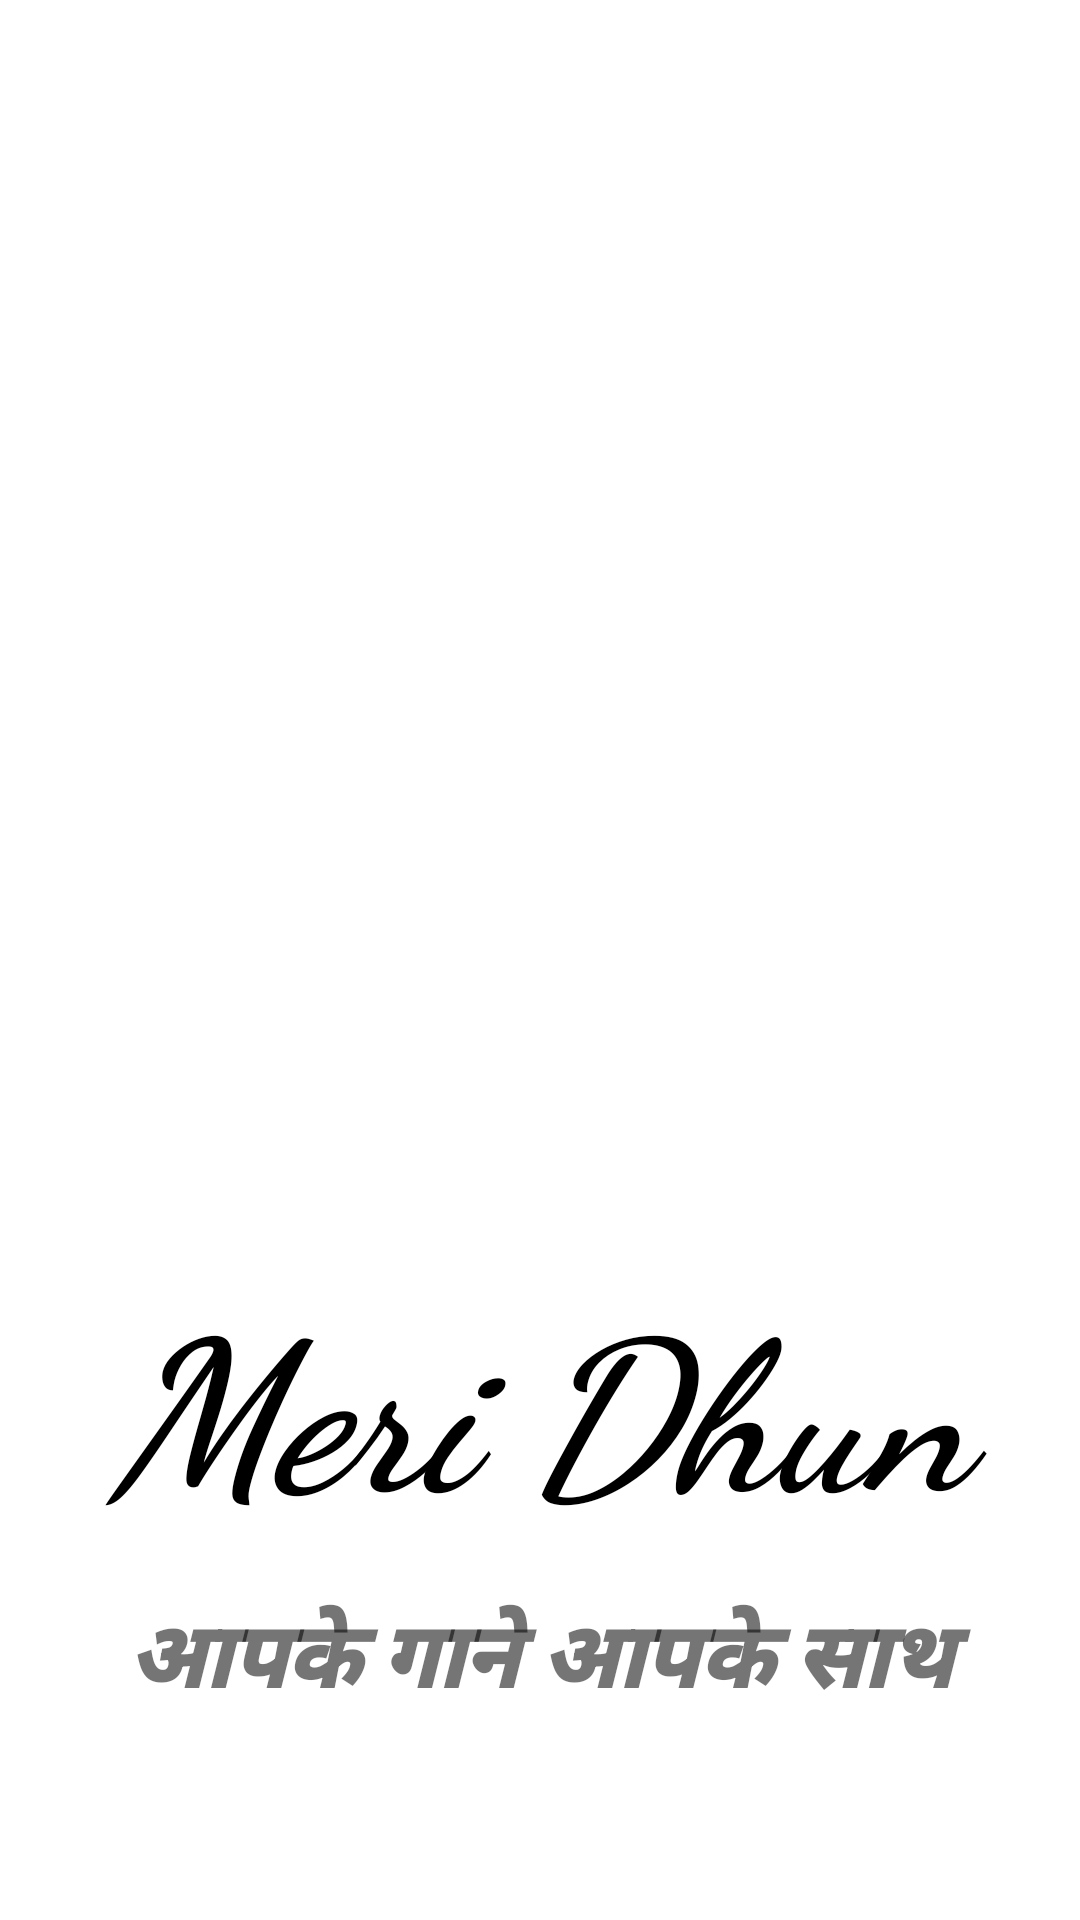

Reconstruct the res/layout file that produces this screen, plus the resources it refers to.
<!-- AndroidManifest.xml: application theme Theme.MelodyStore -->
<!-- res/layout/activity_splash_screen.xml -->
<?xml version="1.0" encoding="utf-8"?>
<androidx.constraintlayout.widget.ConstraintLayout xmlns:android="http://schemas.android.com/apk/res/android"
    xmlns:app="http://schemas.android.com/apk/res-auto"
    xmlns:tools="http://schemas.android.com/tools"
    android:layout_width="match_parent"
    android:layout_height="match_parent"
    tools:context=".Splash_Screen">
    <ImageView
        android:id="@+id/imageView"
        android:layout_width="0dp"
        android:layout_height="369dp"
        android:layout_marginStart="10dp"
        android:layout_marginLeft="10dp"
        android:layout_marginTop="50dp"
        android:layout_marginEnd="10dp"
        android:layout_marginRight="10dp"
        android:src="@drawable/front_image"
        app:layout_constraintEnd_toEndOf="parent"
        app:layout_constraintStart_toStartOf="parent"
        app:layout_constraintTop_toTopOf="parent" />

    <TextView
        android:id="@+id/textView"
        android:layout_width="0dp"
        android:layout_height="wrap_content"
        android:fontFamily="cursive"
        android:gravity="center"
        android:text="Meri Dhun"
        android:textColor="#000000"
        android:textSize="70sp"
        android:textStyle="bold|italic"
        app:layout_constraintEnd_toEndOf="parent"
        app:layout_constraintStart_toStartOf="parent"
        app:layout_constraintTop_toBottomOf="@+id/imageView" />

    <TextView
        android:id="@+id/textView2"
        android:layout_width="0dp"
        android:layout_height="wrap_content"
        android:layout_marginTop="15dp"
        android:fontFamily="sans-serif-black"
        android:gravity="center"
        android:text="आपके गाने आपके साथ"
        android:textSize="30sp"
        android:textStyle="bold|italic"
        app:layout_constraintEnd_toEndOf="parent"
        app:layout_constraintStart_toStartOf="parent"
        app:layout_constraintTop_toBottomOf="@+id/textView" />

    <TextView
        android:id="@+id/textView3"
        android:layout_width="0dp"
        android:layout_height="wrap_content"
        android:layout_marginTop="75dp"
        android:fontFamily="sans-serif-condensed-medium"
        android:gravity="center"
        android:text="Made with ❤ by Tanay Dwivedi"
        android:textSize="18sp"
        app:layout_constraintEnd_toEndOf="parent"
        app:layout_constraintStart_toStartOf="parent"
        app:layout_constraintTop_toBottomOf="@+id/textView2" />

    <TextView
        android:id="@+id/textView4"
        android:layout_width="0dp"
        android:layout_height="wrap_content"
        android:layout_marginTop="10dp"
        android:fontFamily="sans-serif-condensed-light"
        android:gravity="center"
        android:text="Powered by Android Studio"
        android:textSize="15sp"
        app:layout_constraintEnd_toEndOf="parent"
        app:layout_constraintStart_toStartOf="parent"
        app:layout_constraintTop_toBottomOf="@+id/textView3" />

</androidx.constraintlayout.widget.ConstraintLayout>
<!-- resources referenced by this layout -->
<resources>
  <style name="Theme.MelodyStore" parent="Theme.MaterialComponents.DayNight.DarkActionBar">
          
          <item name="colorPrimary">@color/purple_500</item>
          <item name="colorPrimaryVariant">@color/purple_700</item>
          <item name="colorOnPrimary">@color/white</item>
          
          <item name="colorSecondary">@color/teal_200</item>
          <item name="colorSecondaryVariant">@color/teal_700</item>
          <item name="colorOnSecondary">@color/black</item>
          
          <item name="android:statusBarColor" tools:targetApi="l">?attr/colorPrimaryVariant</item>
          
      </style>
  <!-- not gathered from this repository: default colours our renderer supplied (Android Studio template values) -->
  <color name="purple_500">#FF6200EE</color>
  <color name="purple_700">#FF3700B3</color>
  <color name="teal_200">#FF03DAC5</color>
  <color name="teal_700">#FF018786</color>
  <color name="black">#FF000000</color>
  <color name="white">#FFFFFFFF</color>
</resources>
